Dataset: gemstone (GitHub, minh-me/train-model). Classes: alexandrite, almandine, amazonite, amber, amethyst, ametrine, andalusite, andradite, aquamarine, green aventurine, yellow aventurine, benitoite, golden beryl, bixbite, bloodstone, blue lace agate, carnelian, cats eye, chalcedony, blue chalcedony, chrome diopside, chrysoberyl, chrysocolla, chrysoprase, citrine, coral, danburite, diamond, diaspore, dumortierite, emerald, fluorite, red garnet, goshenite, grossular, hessonite, hiddenite, iolite, jade, jasper, kunzite, kyanite, labradorite, lapis lazuli, larimar, malachite, moonstone, morganite, black onyx, green onyx, red onyx, opal, pearl, peridot, prehnite, pyrite, pyrope, beer quartz, lemon quartz, rose quartz, rutilated quartz, smoky quartz, rhodochrosite, rhodolite, rhodonite, ruby, blue sapphire, pink sapphire, purple sapphire, yellow sapphire, scapolite, serpentine, sodalite, spessartite, sphene, spinel, spodumene, sunstone, tanzanite, tigers eye, topaz, tourmaline, tsavorite, turquoise, variscite, zircon, zoisite.

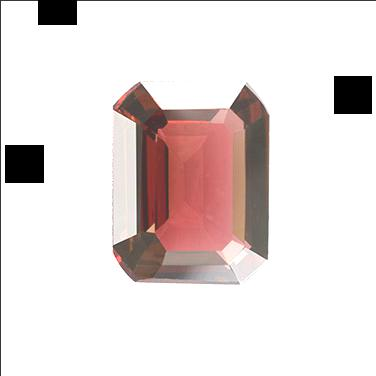
Label: rhodolite

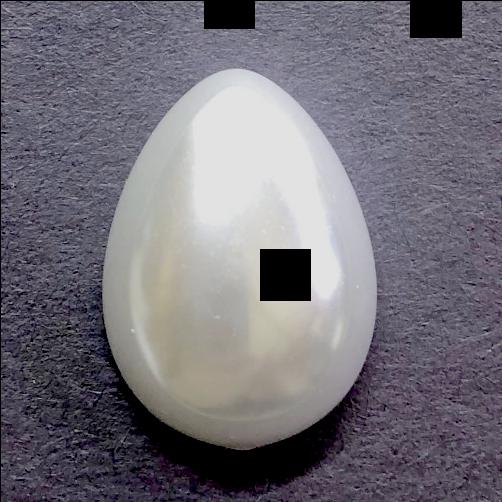
Label: pearl

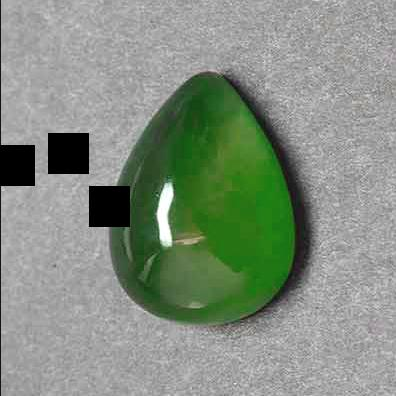
Label: serpentine

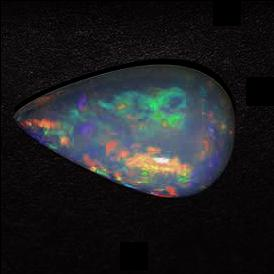
Label: opal

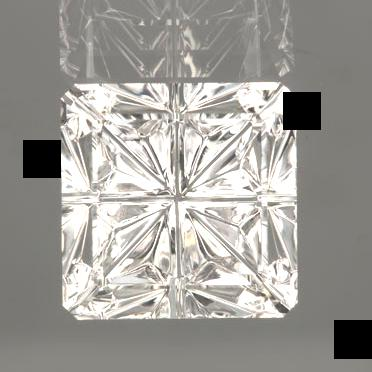
Label: danburite

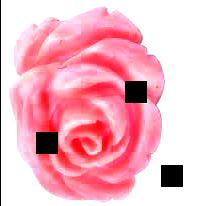
Label: coral
